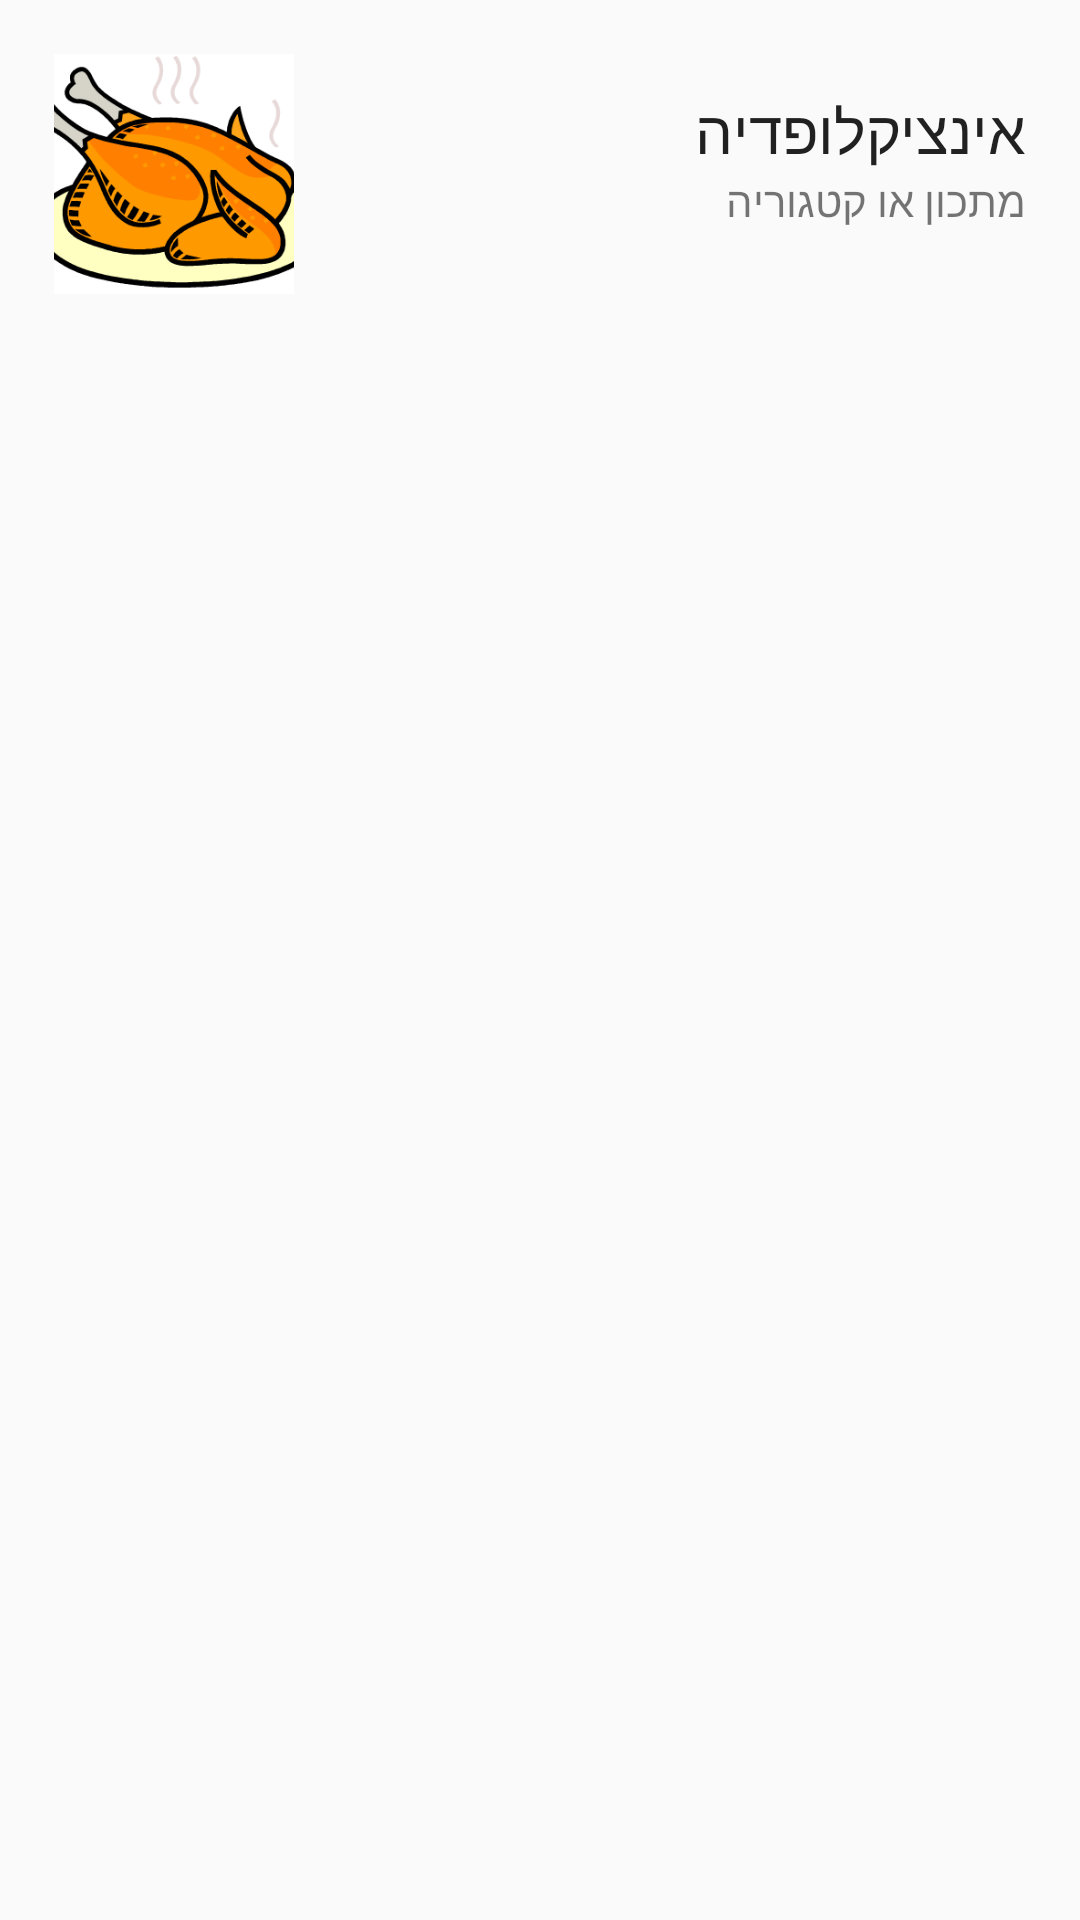

Android layout source for this screen:
<!-- AndroidManifest.xml: application theme Theme.AppCompat.Light -->
<!-- res/layout/categorylayout.xml -->
<?xml version="1.0" encoding="utf-8"?>
<RelativeLayout xmlns:android="http://schemas.android.com/apk/res/android"

    android:layout_width="match_parent" android:layout_height="match_parent"
    android:id="@+id/categoryLayout">

    <ImageView
        android:layout_width="80dp"
        android:layout_height="80dp"
        android:id="@+id/CategoryIcon"
        android:src="@drawable/chicken"
        android:maxHeight="100dp"
        android:maxWidth="100dp"
        android:adjustViewBounds="true"
        android:layout_alignParentTop="true"
        android:layout_alignParentStart="true"
        android:layout_marginLeft="18dp"
        android:layout_marginTop="18dp"
        android:scaleType="centerCrop" />

    <TextView
        android:layout_width="wrap_content"
        android:layout_height="wrap_content"
        android:textAppearance="?android:attr/textAppearanceLarge"
        android:text="אינציקלופדיה"
        android:id="@+id/categoryName"
        android:textSize="20dp"
        android:layout_alignParentTop="true"
        android:layout_alignParentEnd="true"
        android:layout_marginTop="30dp"
        android:clickable="false"
        android:singleLine="false"
        android:layout_alignParentStart="false"
        android:layout_marginRight="18dp" />

    <TextView
        android:layout_width="wrap_content"
        android:layout_height="wrap_content"
        android:textAppearance="?android:attr/textAppearanceSmall"
        android:text="מתכון או קטגוריה"
        android:id="@+id/recipeOrCategoryId"
        android:layout_below="@+id/categoryName"
        android:layout_alignParentEnd="true"
        android:visibility="visible"

        android:layout_marginRight="18dp" />

</RelativeLayout>
<!-- resources referenced by this layout -->
<resources>
  <!-- drawable chicken: bmp bitmap (drawable, 269366 bytes) -->
</resources>
